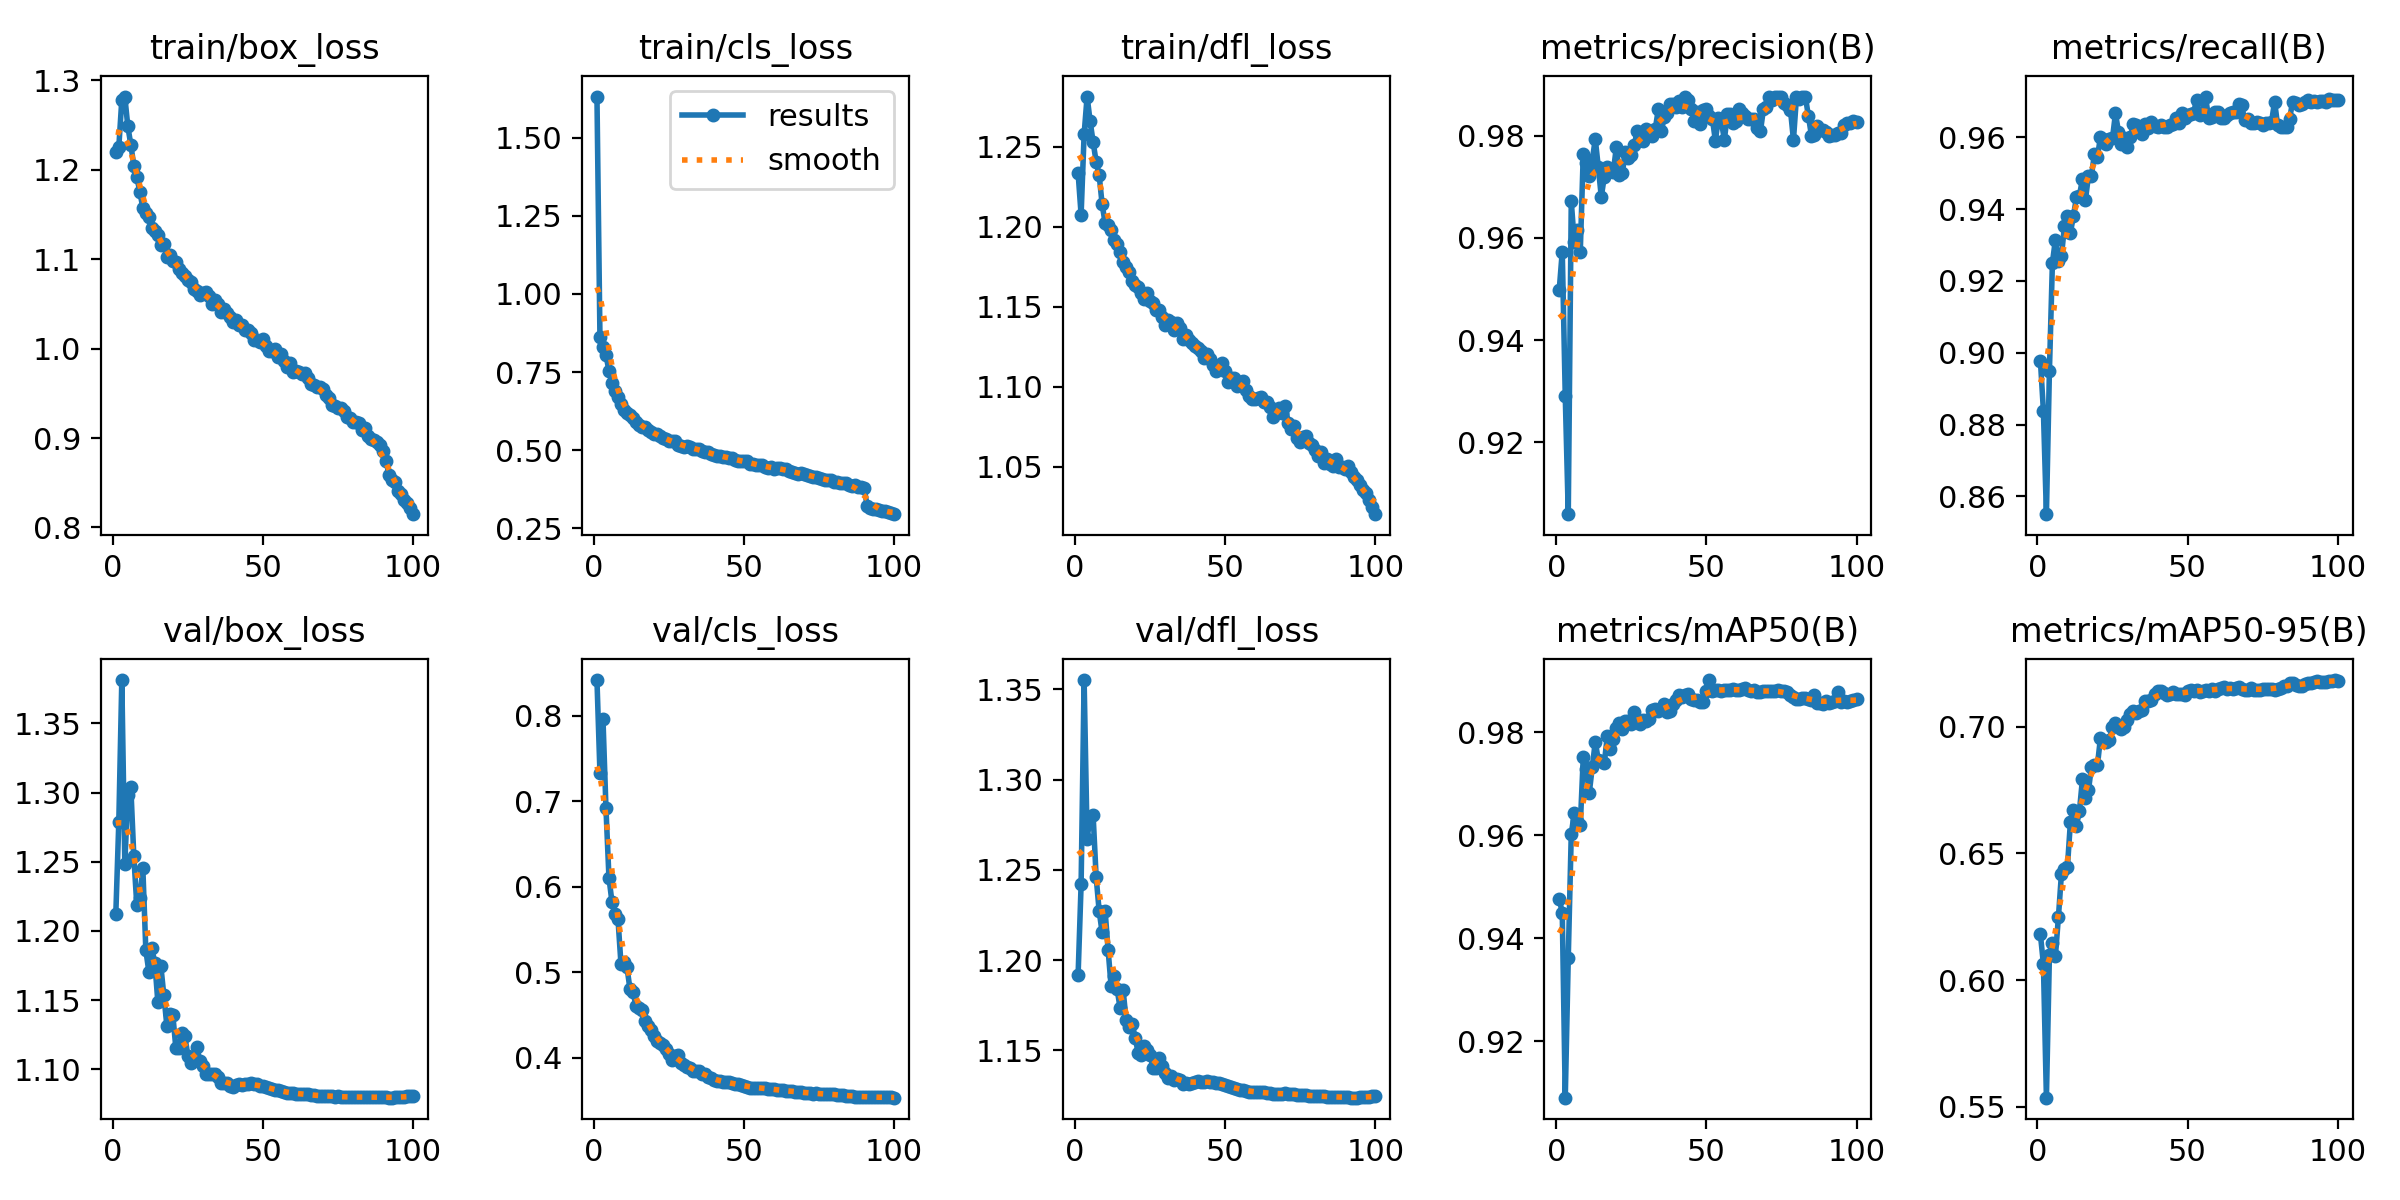

The file beside this chart, header and first rows:
epoch, time, train/box_loss, train/cls_loss, train/dfl_loss, metrics/precision(B), metrics/recall(B), metrics/mAP50(B), metrics/mAP50-95(B), val/box_loss, val/cls_loss, val/dfl_loss, lr/pg0, lr/pg1, lr/pg2
1, 121.3, 1.22, 1.631, 1.234, 0.9499, 0.8978, 0.9477, 0.6181, 1.212, 0.8416, 1.192, 0.003331, 0.003331, 0.003331
2, 232.5, 1.225, 0.8609, 1.208, 0.9573, 0.8838, 0.9449, 0.6064, 1.279, 0.7328, 1.242, 0.006598, 0.006598, 0.006598
3, 341.2, 1.278, 0.8295, 1.258, 0.9291, 0.8551, 0.9091, 0.5536, 1.381, 0.7965, 1.355, 0.0098, 0.0098, 0.0098
4, 448.8, 1.282, 0.8055, 1.281, 0.906, 0.8949, 0.9362, 0.6097, 1.249, 0.6917, 1.267, 0.009703, 0.009703, 0.009703
5, 557.4, 1.249, 0.7529, 1.266, 0.9671, 0.9251, 0.9602, 0.6148, 1.298, 0.6104, 1.279, 0.009604, 0.009604, 0.009604
6, 665.2, 1.228, 0.715, 1.253, 0.9592, 0.9315, 0.9643, 0.6096, 1.304, 0.582, 1.28, 0.009505, 0.009505, 0.009505
7, 773.2, 1.205, 0.6906, 1.241, 0.9615, 0.9256, 0.9627, 0.6249, 1.254, 0.5677, 1.246, 0.009406, 0.009406, 0.009406
8, 881.3, 1.192, 0.6704, 1.233, 0.9573, 0.9268, 0.9619, 0.6419, 1.218, 0.5625, 1.227, 0.009307, 0.009307, 0.009307
9, 989.1, 1.176, 0.6466, 1.214, 0.9765, 0.9353, 0.9751, 0.6439, 1.224, 0.5096, 1.215, 0.009208, 0.009208, 0.009208
10, 1098, 1.157, 0.6293, 1.202, 0.9747, 0.9382, 0.9728, 0.6447, 1.245, 0.5114, 1.227, 0.009109, 0.009109, 0.009109
11, 1206, 1.152, 0.6176, 1.201, 0.9722, 0.9335, 0.9682, 0.6625, 1.186, 0.5056, 1.206, 0.00901, 0.00901, 0.00901
12, 1314, 1.147, 0.6111, 1.198, 0.9753, 0.9381, 0.9732, 0.667, 1.171, 0.4803, 1.185, 0.008911, 0.008911, 0.008911
13, 1424, 1.135, 0.6016, 1.191, 0.9793, 0.9433, 0.9781, 0.661, 1.187, 0.4766, 1.191, 0.008812, 0.008812, 0.008812
14, 1534, 1.131, 0.5906, 1.189, 0.9739, 0.9437, 0.9746, 0.6668, 1.177, 0.461, 1.184, 0.008713, 0.008713, 0.008713
15, 1643, 1.127, 0.582, 1.184, 0.968, 0.9484, 0.9744, 0.6793, 1.149, 0.4578, 1.173, 0.008614, 0.008614, 0.008614
16, 1752, 1.115, 0.5729, 1.178, 0.9719, 0.9425, 0.9739, 0.6718, 1.175, 0.456, 1.183, 0.008515, 0.008515, 0.008515
17, 1861, 1.117, 0.5735, 1.175, 0.9739, 0.9493, 0.9792, 0.6749, 1.153, 0.4435, 1.167, 0.008416, 0.008416, 0.008416
18, 1970, 1.102, 0.5631, 1.172, 0.9732, 0.9493, 0.9766, 0.6842, 1.131, 0.4374, 1.163, 0.008317, 0.008317, 0.008317
19, 2078, 1.105, 0.5579, 1.166, 0.9729, 0.9554, 0.9787, 0.6851, 1.14, 0.4327, 1.165, 0.008218, 0.008218, 0.008218
20, 2187, 1.098, 0.5527, 1.163, 0.9777, 0.9545, 0.9808, 0.6849, 1.139, 0.426, 1.157, 0.008119, 0.008119, 0.008119
21, 2295, 1.097, 0.5505, 1.163, 0.9723, 0.9601, 0.9818, 0.6957, 1.115, 0.4192, 1.149, 0.00802, 0.00802, 0.00802
22, 2403, 1.089, 0.5443, 1.158, 0.9726, 0.9597, 0.9806, 0.6942, 1.115, 0.4177, 1.148, 0.007921, 0.007921, 0.007921
23, 2512, 1.084, 0.5379, 1.155, 0.9767, 0.9583, 0.9821, 0.6939, 1.126, 0.4151, 1.152, 0.007822, 0.007822, 0.007822
24, 2619, 1.082, 0.5359, 1.159, 0.9756, 0.9597, 0.9821, 0.6946, 1.124, 0.4106, 1.15, 0.007723, 0.007723, 0.007723
25, 2727, 1.077, 0.5298, 1.154, 0.9761, 0.9597, 0.9816, 0.6999, 1.11, 0.4047, 1.147, 0.007624, 0.007624, 0.007624
26, 2835, 1.074, 0.5295, 1.152, 0.9782, 0.9667, 0.9839, 0.7015, 1.104, 0.3971, 1.14, 0.007525, 0.007525, 0.007525
27, 2944, 1.067, 0.5291, 1.148, 0.981, 0.9615, 0.9823, 0.7001, 1.107, 0.4023, 1.14, 0.007426, 0.007426, 0.007426
28, 3052, 1.064, 0.5182, 1.148, 0.9798, 0.9581, 0.9815, 0.6992, 1.116, 0.403, 1.146, 0.007327, 0.007327, 0.007327
29, 3159, 1.06, 0.5132, 1.143, 0.9789, 0.9598, 0.9824, 0.6999, 1.106, 0.3941, 1.141, 0.007228, 0.007228, 0.007228
30, 3267, 1.062, 0.5112, 1.138, 0.9812, 0.9572, 0.9821, 0.7027, 1.102, 0.3911, 1.137, 0.007129, 0.007129, 0.007129
31, 3375, 1.063, 0.5135, 1.142, 0.981, 0.9601, 0.9825, 0.7049, 1.096, 0.3889, 1.135, 0.00703, 0.00703, 0.00703
32, 3482, 1.059, 0.5091, 1.14, 0.98, 0.9637, 0.9842, 0.706, 1.097, 0.3877, 1.135, 0.006931, 0.006931, 0.006931
33, 3590, 1.05, 0.5047, 1.136, 0.9814, 0.9636, 0.9844, 0.7056, 1.097, 0.3848, 1.133, 0.006832, 0.006832, 0.006832
34, 3698, 1.054, 0.504, 1.14, 0.9851, 0.962, 0.9841, 0.7064, 1.096, 0.385, 1.134, 0.006733, 0.006733, 0.006733
35, 3805, 1.049, 0.5042, 1.137, 0.9808, 0.9609, 0.9844, 0.7067, 1.094, 0.3848, 1.133, 0.006634, 0.006634, 0.006634
36, 3915, 1.041, 0.4979, 1.13, 0.9837, 0.9638, 0.9855, 0.7103, 1.09, 0.3814, 1.131, 0.006535, 0.006535, 0.006535
37, 4022, 1.044, 0.4948, 1.132, 0.9844, 0.9625, 0.9839, 0.71, 1.09, 0.3813, 1.132, 0.006436, 0.006436, 0.006436
38, 4131, 1.04, 0.4936, 1.129, 0.9861, 0.9644, 0.984, 0.7107, 1.09, 0.3777, 1.132, 0.006337, 0.006337, 0.006337
39, 4240, 1.036, 0.4893, 1.127, 0.9861, 0.9633, 0.9855, 0.7131, 1.088, 0.3763, 1.132, 0.006238, 0.006238, 0.006238
40, 4349, 1.03, 0.4852, 1.125, 0.9856, 0.9629, 0.9862, 0.7141, 1.087, 0.3734, 1.133, 0.006139, 0.006139, 0.006139
41, 4456, 1.031, 0.4831, 1.124, 0.9867, 0.9634, 0.9871, 0.7141, 1.088, 0.3723, 1.133, 0.00604, 0.00604, 0.00604
42, 4564, 1.027, 0.482, 1.122, 0.9856, 0.9629, 0.9868, 0.7132, 1.089, 0.3723, 1.133, 0.005941, 0.005941, 0.005941
43, 4672, 1.026, 0.4795, 1.118, 0.9875, 0.9629, 0.9872, 0.7124, 1.089, 0.3721, 1.132, 0.005842, 0.005842, 0.005842
44, 4780, 1.021, 0.4779, 1.121, 0.987, 0.9634, 0.9873, 0.7129, 1.09, 0.3711, 1.133, 0.005743, 0.005743, 0.005743
45, 4888, 1.021, 0.474, 1.117, 0.9851, 0.9637, 0.9864, 0.7136, 1.09, 0.3711, 1.133, 0.005644, 0.005644, 0.005644
46, 4996, 1.018, 0.4766, 1.114, 0.9828, 0.9653, 0.9862, 0.7129, 1.09, 0.3704, 1.132, 0.005545, 0.005545, 0.005545
47, 5103, 1.01, 0.4686, 1.11, 0.9847, 0.9639, 0.9862, 0.7131, 1.089, 0.3698, 1.132, 0.005446, 0.005446, 0.005446
48, 5212, 1.01, 0.4668, 1.113, 0.9823, 0.9667, 0.9857, 0.713, 1.089, 0.3689, 1.132, 0.005347, 0.005347, 0.005347
49, 5320, 1.008, 0.4652, 1.115, 0.9849, 0.9653, 0.9859, 0.7125, 1.088, 0.3678, 1.131, 0.005248, 0.005248, 0.005248
50, 5428, 1.011, 0.465, 1.11, 0.9851, 0.9662, 0.988, 0.7142, 1.088, 0.367, 1.131, 0.005149, 0.005149, 0.005149
51, 5536, 1.003, 0.4641, 1.103, 0.9838, 0.9665, 0.9901, 0.7145, 1.087, 0.3663, 1.13, 0.00505, 0.00505, 0.00505
52, 5696, 0.9977, 0.4572, 1.105, 0.9833, 0.9667, 0.9879, 0.7143, 1.086, 0.3652, 1.129, 0.004951, 0.004951, 0.004951
53, 5822, 0.9978, 0.4573, 1.105, 0.979, 0.9705, 0.9881, 0.7144, 1.086, 0.3651, 1.129, 0.004852, 0.004852, 0.004852
54, 5962, 0.999, 0.4535, 1.101, 0.9835, 0.9662, 0.9881, 0.7139, 1.085, 0.3649, 1.129, 0.004753, 0.004753, 0.004753
55, 6125, 0.9904, 0.4528, 1.103, 0.9827, 0.9667, 0.988, 0.7141, 1.085, 0.365, 1.128, 0.004654, 0.004654, 0.004654
56, 6256, 0.9939, 0.4523, 1.104, 0.9792, 0.9714, 0.9882, 0.7145, 1.084, 0.3646, 1.128, 0.004555, 0.004555, 0.004555
57, 6377, 0.9861, 0.4465, 1.098, 0.9842, 0.9654, 0.9881, 0.7143, 1.084, 0.3642, 1.128, 0.004456, 0.004456, 0.004456
58, 6486, 0.9798, 0.4428, 1.095, 0.9842, 0.9658, 0.9881, 0.715, 1.083, 0.3636, 1.127, 0.004357, 0.004357, 0.004357
59, 6596, 0.9837, 0.4458, 1.092, 0.9826, 0.9672, 0.9883, 0.7142, 1.083, 0.363, 1.127, 0.004258, 0.004258, 0.004258
60, 6705, 0.9739, 0.44, 1.092, 0.9828, 0.967, 0.9882, 0.7149, 1.083, 0.3632, 1.127, 0.004159, 0.004159, 0.004159
... 40 more rows
